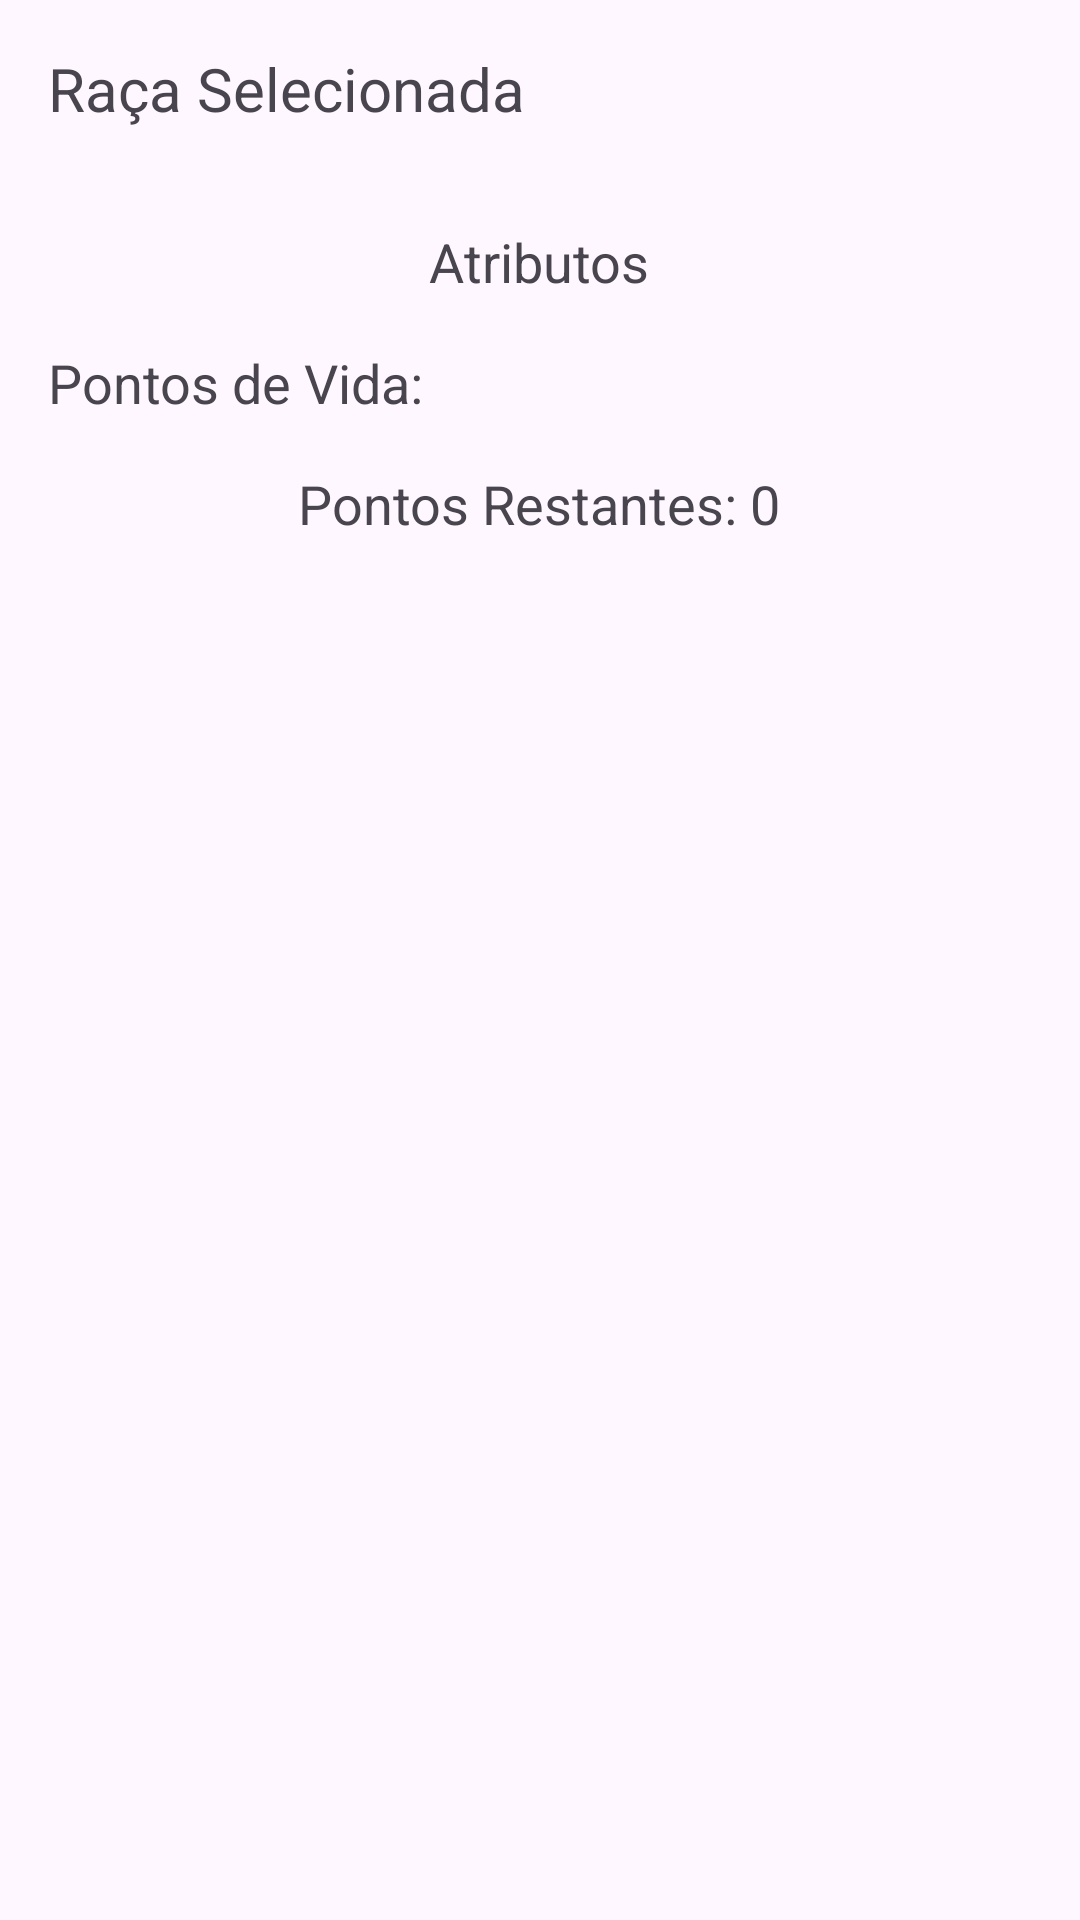

Here is an Android app screen rendered from its layout file. Give the layout XML and the strings, colors and styles it references.
<!-- AndroidManifest.xml: application theme Theme.DxDProject -->
<!-- res/layout/activity_summary.xml -->
<LinearLayout
    xmlns:android="http://schemas.android.com/apk/res/android"
    android:layout_width="match_parent"
    android:layout_height="match_parent"
    android:orientation="vertical"
    android:padding="16dp">

    <TextView
        android:id="@+id/selected_race_text_view"
        android:layout_width="wrap_content"
        android:layout_height="wrap_content"
        android:text="Raça Selecionada"
        android:textSize="20sp"
        android:layout_marginBottom="16dp"/>

    <TextView
        android:id="@+id/attributes_text_view"
        android:layout_width="wrap_content"
        android:layout_height="wrap_content"
        android:text="Atributos"
        android:textSize="18sp"
        android:layout_marginTop="16dp"
        android:layout_gravity="center" />

    <TextView
        android:id="@+id/hit_points_text_view"
        android:layout_width="wrap_content"
        android:layout_height="wrap_content"
        android:text="Pontos de Vida: "
        android:textSize="18sp"
        android:layout_marginTop="16dp"/>


    <TextView
        android:id="@+id/points_remaining_text_view"
        android:layout_width="wrap_content"
        android:layout_height="wrap_content"
        android:text="Pontos Restantes: 0"
        android:textSize="18sp"
        android:layout_marginTop="16dp"
        android:layout_gravity="center" />

</LinearLayout>
<!-- resources referenced by this layout -->
<resources>
  <style name="Theme.DxDProject" parent="Base.Theme.DxDProject" />
  <style name="Base.Theme.DxDProject" parent="Theme.Material3.DayNight.NoActionBar">
          
          
      </style>
</resources>
